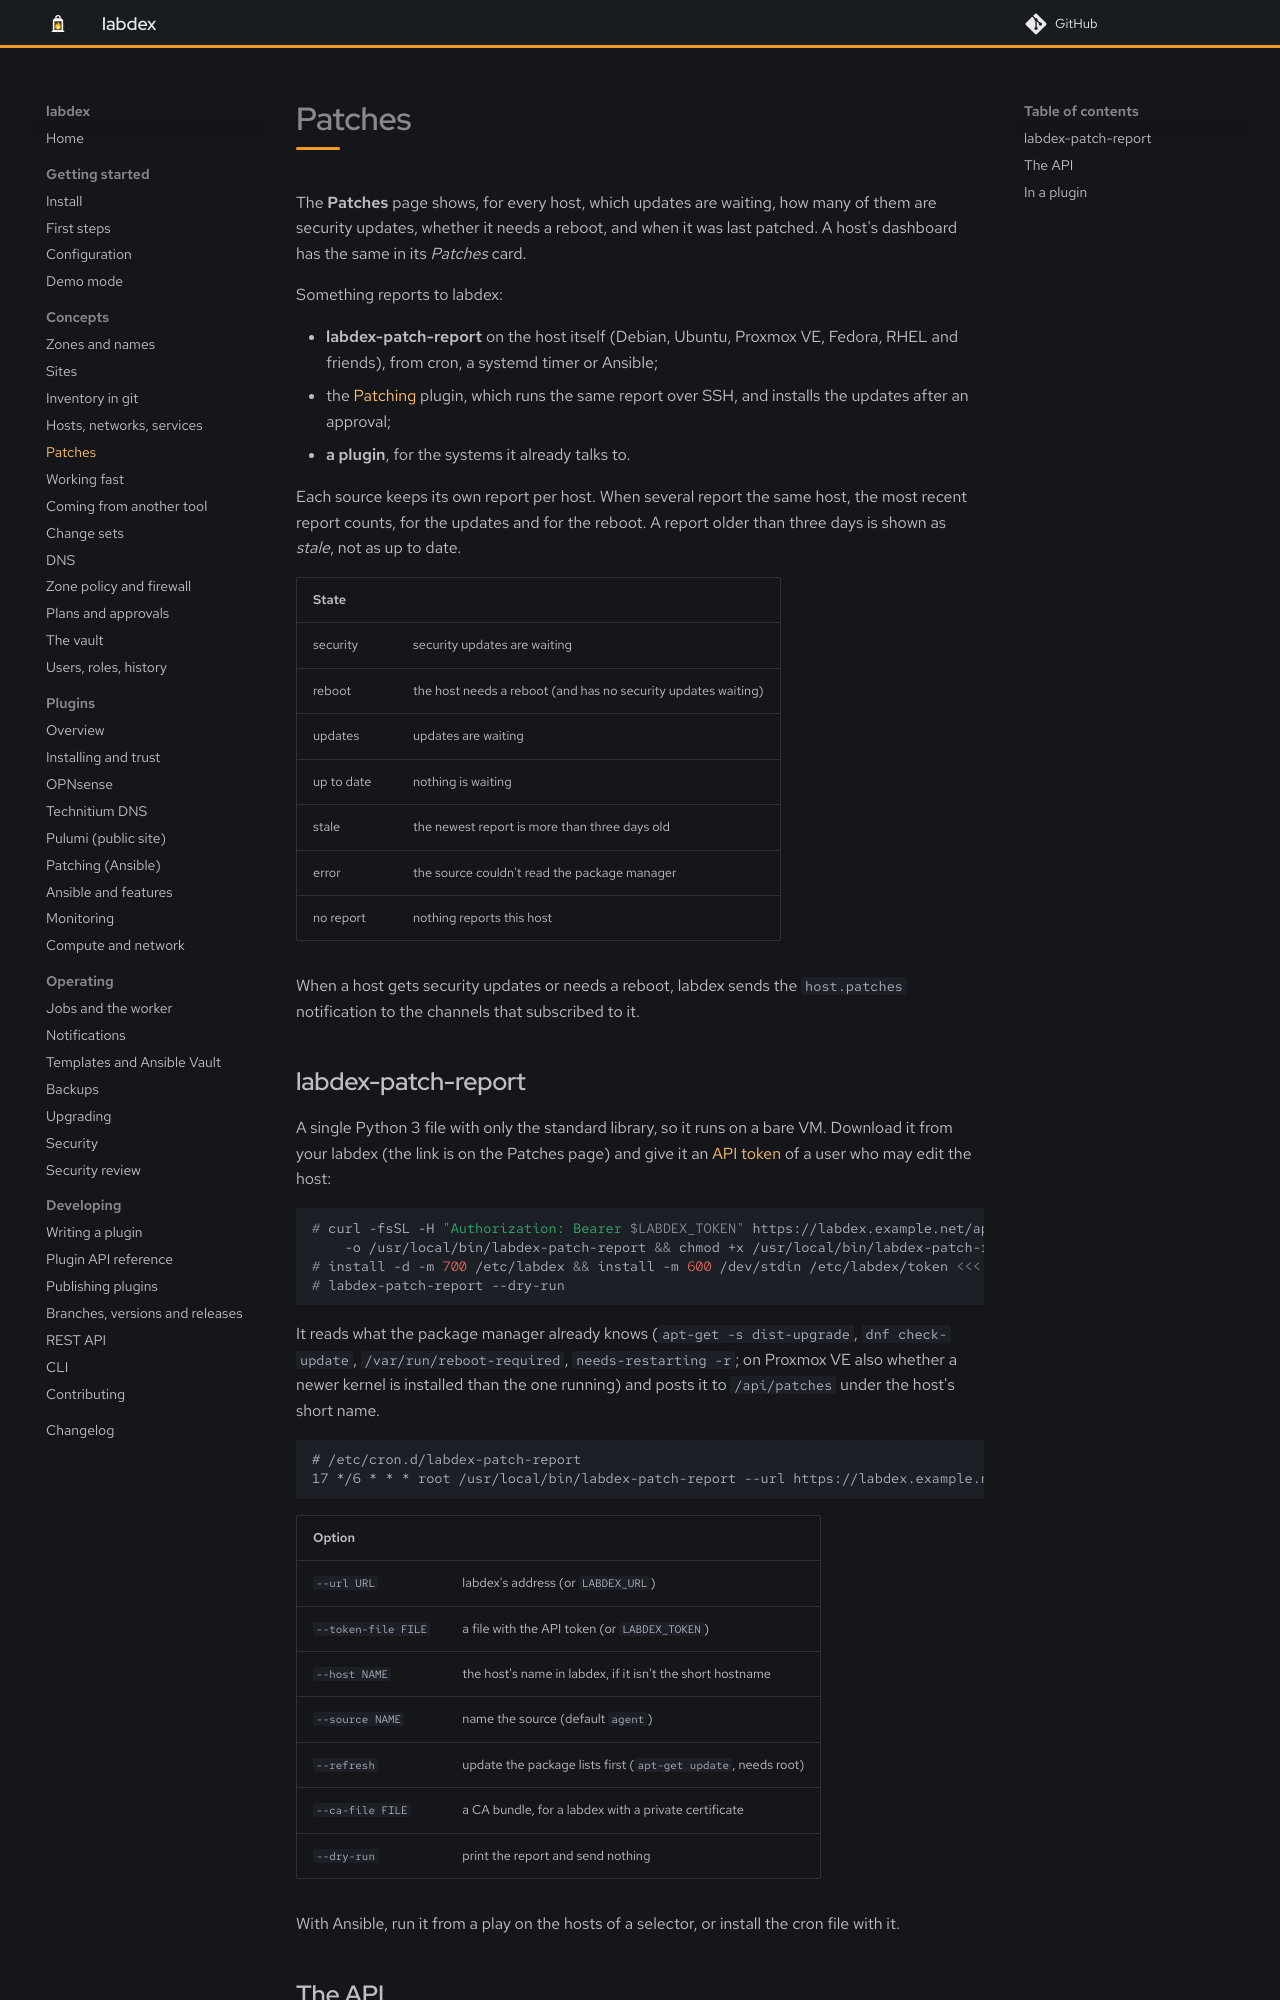

repository: labdex-app/labdex · page: 1.26/guide/patches/index.html · generator: mkdocs

# Patches

The **Updates** page (Operate › Updates) shows, for every host, which updates are waiting, how many of them are security
updates, whether it needs a reboot, and when it was last patched. A host's dashboard has the same
in its *Patches* card.

Something reports to labdex:

- the [host agent](agent.md), which reports on a schedule and on demand, and installs updates once
  you switch that on;
- **labdex-patch-report** on the host itself (Debian, Ubuntu, Proxmox VE, Fedora, RHEL and friends),
  from cron, a systemd timer or Ansible;
- the [Patching](../plugins/patching.md) plugin, which runs the same report over SSH, and installs
  the updates after an approval;
- **a plugin**, for the systems it already talks to.

Each source keeps its own report per host. When several report the same host, the most recent report
counts, for the updates and for the reboot. A report older than three days is shown as
*stale*, not as up to date.

| State | |
| --- | --- |
| security | security updates are waiting |
| reboot | the host needs a reboot (and has no security updates waiting) |
| updates | updates are waiting |
| up to date | nothing is waiting |
| stale | the newest report is more than three days old |
| error | the source couldn't read the package manager |
| no report | nothing reports this host |

When a host gets security updates or needs a reboot, labdex sends the `host.patches` notification
to the channels that subscribed to it.

## labdex-patch-report

A single Python 3 file with only the standard library, so it runs on a bare VM. Download it from
your labdex (the link is on the Updates page) and give it an [API token](rbac.md) of a user who may
edit the host:

```console
# curl -fsSL -H "Authorization: Bearer $LABDEX_TOKEN" https://labdex.example.net/api/patches/agent \
    -o /usr/local/bin/labdex-patch-report && chmod +x /usr/local/bin/labdex-patch-report
# install -d -m 700 /etc/labdex && install -m 600 /dev/stdin /etc/labdex/token <<< "$LABDEX_TOKEN"
# labdex-patch-report --dry-run
```

It reads what the package manager already knows (`apt-get -s dist-upgrade`, `dnf check-update`,
`/var/run/reboot-required`, `needs-restarting -r`; on Proxmox VE also whether a newer kernel is
installed than the one running) and posts it to `/api/patches` under the host's short name.

```cron
# /etc/cron.d/labdex-patch-report
17 */6 * * * root /usr/local/bin/labdex-patch-report --url https://labdex.example.net --token-file /etc/labdex/token --refresh
```

| Option | |
| --- | --- |
| `--url URL` | labdex's address (or `LABDEX_URL`) |
| `--token-file FILE` | a file with the API token (or `LABDEX_TOKEN`) |
| `--host NAME` | the host's name in labdex, if it isn't the short hostname |
| `--source NAME` | name the source (default `agent`) |
| `--refresh` | update the package lists first (`apt-get update`, needs root) |
| `--ca-file FILE` | a CA bundle, for a labdex with a private certificate |
| `--dry-run` | print the report and send nothing |

With Ansible, run it from a play on the hosts of a selector, or install the cron file with it.
